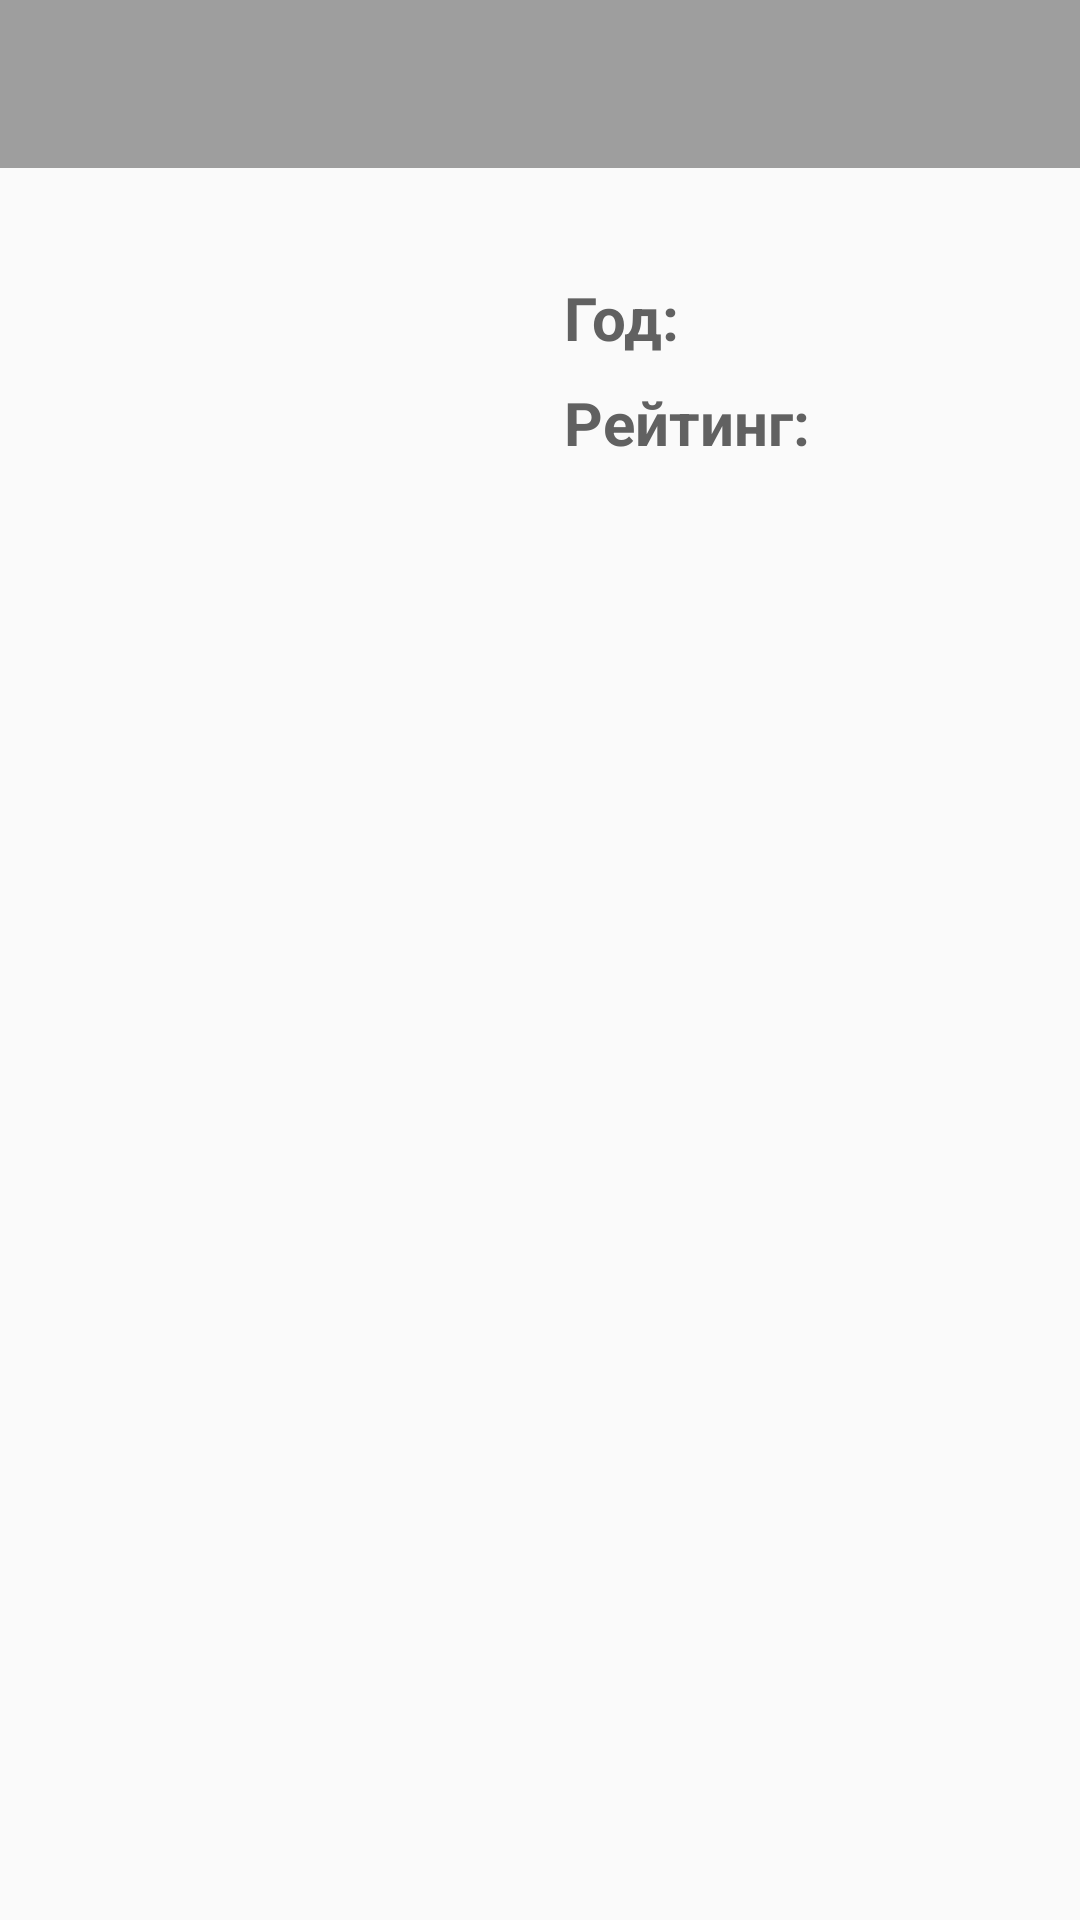

Android layout source for this screen:
<!-- AndroidManifest.xml: application theme AppTheme -->
<!-- res/layout/fragment_description.xml -->
<?xml version="1.0" encoding="utf-8"?>
<android.support.constraint.ConstraintLayout
    xmlns:android="http://schemas.android.com/apk/res/android"
    xmlns:app="http://schemas.android.com/apk/res-auto"
    xmlns:tools="http://schemas.android.com/tools"
    android:layout_width="match_parent"
    android:layout_height="match_parent"
    tools:context="com.example.victor.movies.views.MainActivity">

    <include
        android:id="@+id/toolbar"
        layout="@layout/toolbar_back"
        android:layout_width="match_parent"
        android:layout_height="wrap_content"
        app:layout_constraintLeft_toLeftOf="parent"
        app:layout_constraintRight_toRightOf="parent"/>

    <ScrollView xmlns:android="http://schemas.android.com/apk/res/android"
        xmlns:app="http://schemas.android.com/apk/res-auto"
        android:id="@+id/scrollView"
        android:layout_width="wrap_content"
        android:layout_height="0dp"
        android:fillViewport="true"
        app:layout_constraintTop_toBottomOf="@id/toolbar">

        <android.support.constraint.ConstraintLayout
            android:layout_width="match_parent"
            android:layout_height="0dp">

            <android.support.constraint.Guideline
                android:id="@+id/guideline_vertical"
                android:layout_width="wrap_content"
                android:layout_height="wrap_content"
                android:orientation="vertical"
                app:layout_constraintGuide_percent="0.5" />

            <ImageView
                android:id="@+id/imageView"
                android:layout_width="165dp"
                android:layout_height="165dp"
                android:layout_marginStart="8dp"
                android:layout_marginLeft="8dp"
                android:layout_marginTop="8dp"
                android:layout_marginEnd="8dp"
                android:layout_marginRight="8dp"
                app:layout_constraintEnd_toStartOf="@+id/guideline_vertical"
                app:layout_constraintStart_toStartOf="parent"
                app:layout_constraintTop_toTopOf="parent"
                app:srcCompat="@mipmap/ic_launcher" />

            <TextView
                android:id="@+id/textView_name"
                android:layout_width="0dp"
                android:layout_height="wrap_content"
                android:layout_marginStart="8dp"
                android:layout_marginLeft="8dp"
                android:layout_marginTop="8dp"
                android:layout_marginEnd="8dp"
                android:layout_marginRight="8dp"
                style="@style/grey15"
                app:layout_constraintEnd_toEndOf="parent"
                app:layout_constraintStart_toStartOf="@+id/guideline_vertical"
                app:layout_constraintTop_toTopOf="parent" />

            <TextView
                android:id="@+id/textView_year_title"
                android:layout_width="wrap_content"
                android:layout_height="wrap_content"
                android:layout_marginStart="8dp"
                android:layout_marginLeft="8dp"
                android:layout_marginTop="8dp"
                android:text="@string/title_year"
                style="@style/greyBold20"
                app:layout_constraintStart_toStartOf="@+id/guideline_vertical"
                app:layout_constraintTop_toBottomOf="@+id/textView_name" />

            <TextView
                android:id="@+id/textView_year"
                android:layout_width="wrap_content"
                android:layout_height="wrap_content"
                android:layout_marginStart="8dp"
                android:layout_marginLeft="8dp"
                style="@style/greyBold20"
                app:layout_constraintBaseline_toBaselineOf="@+id/textView_year_title"
                app:layout_constraintStart_toEndOf="@+id/textView_year_title" />

            <TextView
                android:id="@+id/textView_rating_title"
                android:layout_width="wrap_content"
                android:layout_height="wrap_content"
                android:layout_marginStart="8dp"
                android:layout_marginLeft="8dp"
                android:layout_marginTop="8dp"
                android:text="@string/title_rating"
                style="@style/greyBold20"
                app:layout_constraintStart_toStartOf="@+id/guideline_vertical"
                app:layout_constraintTop_toBottomOf="@+id/textView_year_title" />

            <TextView
                android:id="@+id/textView_rating"
                android:layout_width="wrap_content"
                android:layout_height="wrap_content"
                android:layout_marginStart="8dp"
                android:layout_marginLeft="8dp"
                style="@style/greenBold20"
                app:layout_constraintBaseline_toBaselineOf="@+id/textView_rating_title"
                app:layout_constraintStart_toEndOf="@+id/textView_rating_title" />

            <TextView
                android:id="@+id/textView_description"
                style="@style/grey20"
                android:layout_width="0dp"
                android:layout_height="wrap_content"
                android:layout_marginStart="8dp"
                android:layout_marginLeft="8dp"
                android:layout_marginTop="104dp"
                android:layout_marginEnd="8dp"
                android:layout_marginRight="8dp"
                app:layout_constraintEnd_toEndOf="parent"
                app:layout_constraintHorizontal_bias="0.0"
                app:layout_constraintStart_toStartOf="parent"
                app:layout_constraintTop_toBottomOf="@+id/imageView" />

        </android.support.constraint.ConstraintLayout>

    </ScrollView>

</android.support.constraint.ConstraintLayout>
<!-- res/layout/toolbar_back.xml (included above) -->
<?xml version="1.0" encoding="utf-8"?>
<android.support.v7.widget.Toolbar
    xmlns:android="http://schemas.android.com/apk/res/android"
    xmlns:app="http://schemas.android.com/apk/res-auto"
    android:id="@+id/toolbar_back"
    android:layout_width="match_parent"
    android:layout_height="wrap_content"
    android:background="@color/colorPrimary"
    app:navigationIcon="@drawable/ic_arrow_back_black_24dp">

    <android.support.constraint.ConstraintLayout
        android:layout_width="match_parent"
        android:layout_height="wrap_content">

    <TextView
        android:id="@+id/toolbar_localized_name"
        android:layout_width="wrap_content"
        android:layout_height="wrap_content"
        android:layout_marginStart="8dp"
        android:layout_marginLeft="8dp"
        style="@style/toolbar20"
        app:layout_constraintStart_toStartOf="parent" />

    </android.support.constraint.ConstraintLayout>

</android.support.v7.widget.Toolbar>
<!-- resources referenced by this layout -->
<resources>
  <color name="colorPrimary">#9E9E9E</color>
  <string name="title_rating">Рейтинг: </string>
  <string name="title_year">Год: </string>
  <style name="greenBold20" parent="android:style/TextAppearance.Medium">
          <item name="android:textColor">@color/colorMedGreen</item>
          <item name="android:textStyle">bold</item>
          <item name="android:textSize">20sp</item>
      </style>
  <style name="grey15" parent="android:style/TextAppearance.Medium">
          <item name="android:textColor">@color/colorPrimaryDark</item>
          <item name="android:textSize">15sp</item>
      </style>
  <style name="grey20" parent="android:style/TextAppearance.Medium">
          <item name="android:textColor">@color/colorPrimaryDark</item>
          <item name="android:textSize">20sp</item>
      </style>
  <style name="greyBold20" parent="android:style/TextAppearance.Medium">
          <item name="android:textColor">@color/colorPrimaryDark</item>
          <item name="android:textStyle">bold</item>
          <item name="android:textSize">20sp</item>
      </style>
  <style name="toolbar20" parent="android:style/TextAppearance.Medium">
          <item name="android:textSize">20sp</item>
      </style>
  <style name="AppTheme" parent="Theme.AppCompat.Light.NoActionBar">
          
          <item name="colorPrimary">@color/colorPrimary</item>
  
          <item name="colorPrimaryDark">@color/colorPrimaryDark</item>
  
          <item name="colorAccent">@color/colorAccent</item>
      </style>
  <color name="colorMedGreen">#2AC940</color>
  <color name="colorPrimaryDark">#616161</color>
  <color name="colorAccent">#03A9F4</color>
</resources>
